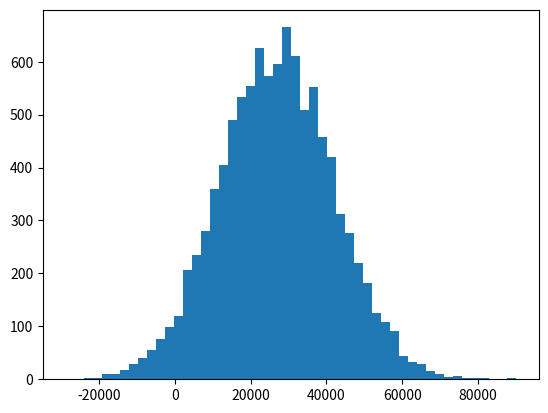

Recreate this plot in Python.

import matplotlib.pyplot as plt
import numpy as np

incomes = np.random.normal(27000, 15000, 10000)
incomes = np.append(incomes, [1000000000])

# plt.hist(incomes, 50)
# plt.show()
# print ('incomes.mean():')
# print (incomes.mean())

# REject Outliers
def reject_outliers(data):
    u = np.median(data)
    s = np.std(data)
    filtered = [e for e in data if (u - 2 * s < e < u + 2 * s)]
    return filtered

filtered = reject_outliers(incomes)

plt.hist(filtered, 50)
plt.show()

print ('incomes.mean():')
print (incomes.mean())
filterednp = np.asarray(filtered)
print ('\nfilterednp.mean():')
print (filterednp.mean())